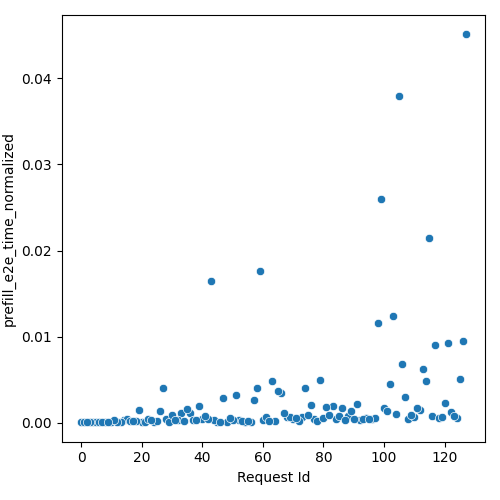

The table this chart was drawn from, first rows:
Request Id, prefill_e2e_time_normalized
4, 0.0001038
5, 9.91032942360413e-05
14, 0.000387
26, 0.001418
10, 0.0001212
28, 0.0004852
36, 0.001105
24, 0.000124
84, 0.000486
33, 0.00114
56, 0.0001165
45, 0.0001368
15, 0.0004201
63, 0.004903
13, 8.057555574566683e-05
37, 0.000302
108, 0.0004769
79, 0.004919
88, 0.0008549
44, 0.0003228
16, 0.0002256
52, 0.0003774
57, 0.002645
94, 0.00061
102, 0.004511
20, 0.0001487
76, 0.002128
64, 0.0001658
116, 0.0007478
8, 0.0001146
12, 9.565692153750784e-05
73, 0.0006394
32, 0.0003471
0, 0.0001038
60, 0.0003122
21, 0.0001004
48, 0.0001092
68, 0.0006985
92, 0.0003066
61, 0.0007008
100, 0.001756
22, 0.0004031
6, 0.0001401
110, 0.0006578
124, 0.0005681
54, 0.0001523
29, 0.0001163
77, 0.0004364
70, 0.0004356
69, 0.000693
46, 0.0001596
3, 9.320041930151246e-05
40, 0.0004984
112, 0.001473
86, 0.001782
34, 0.0002003
38, 0.0003629
104, 0.001077
109, 0.0009493
53, 0.0002349
... 68 more rows
